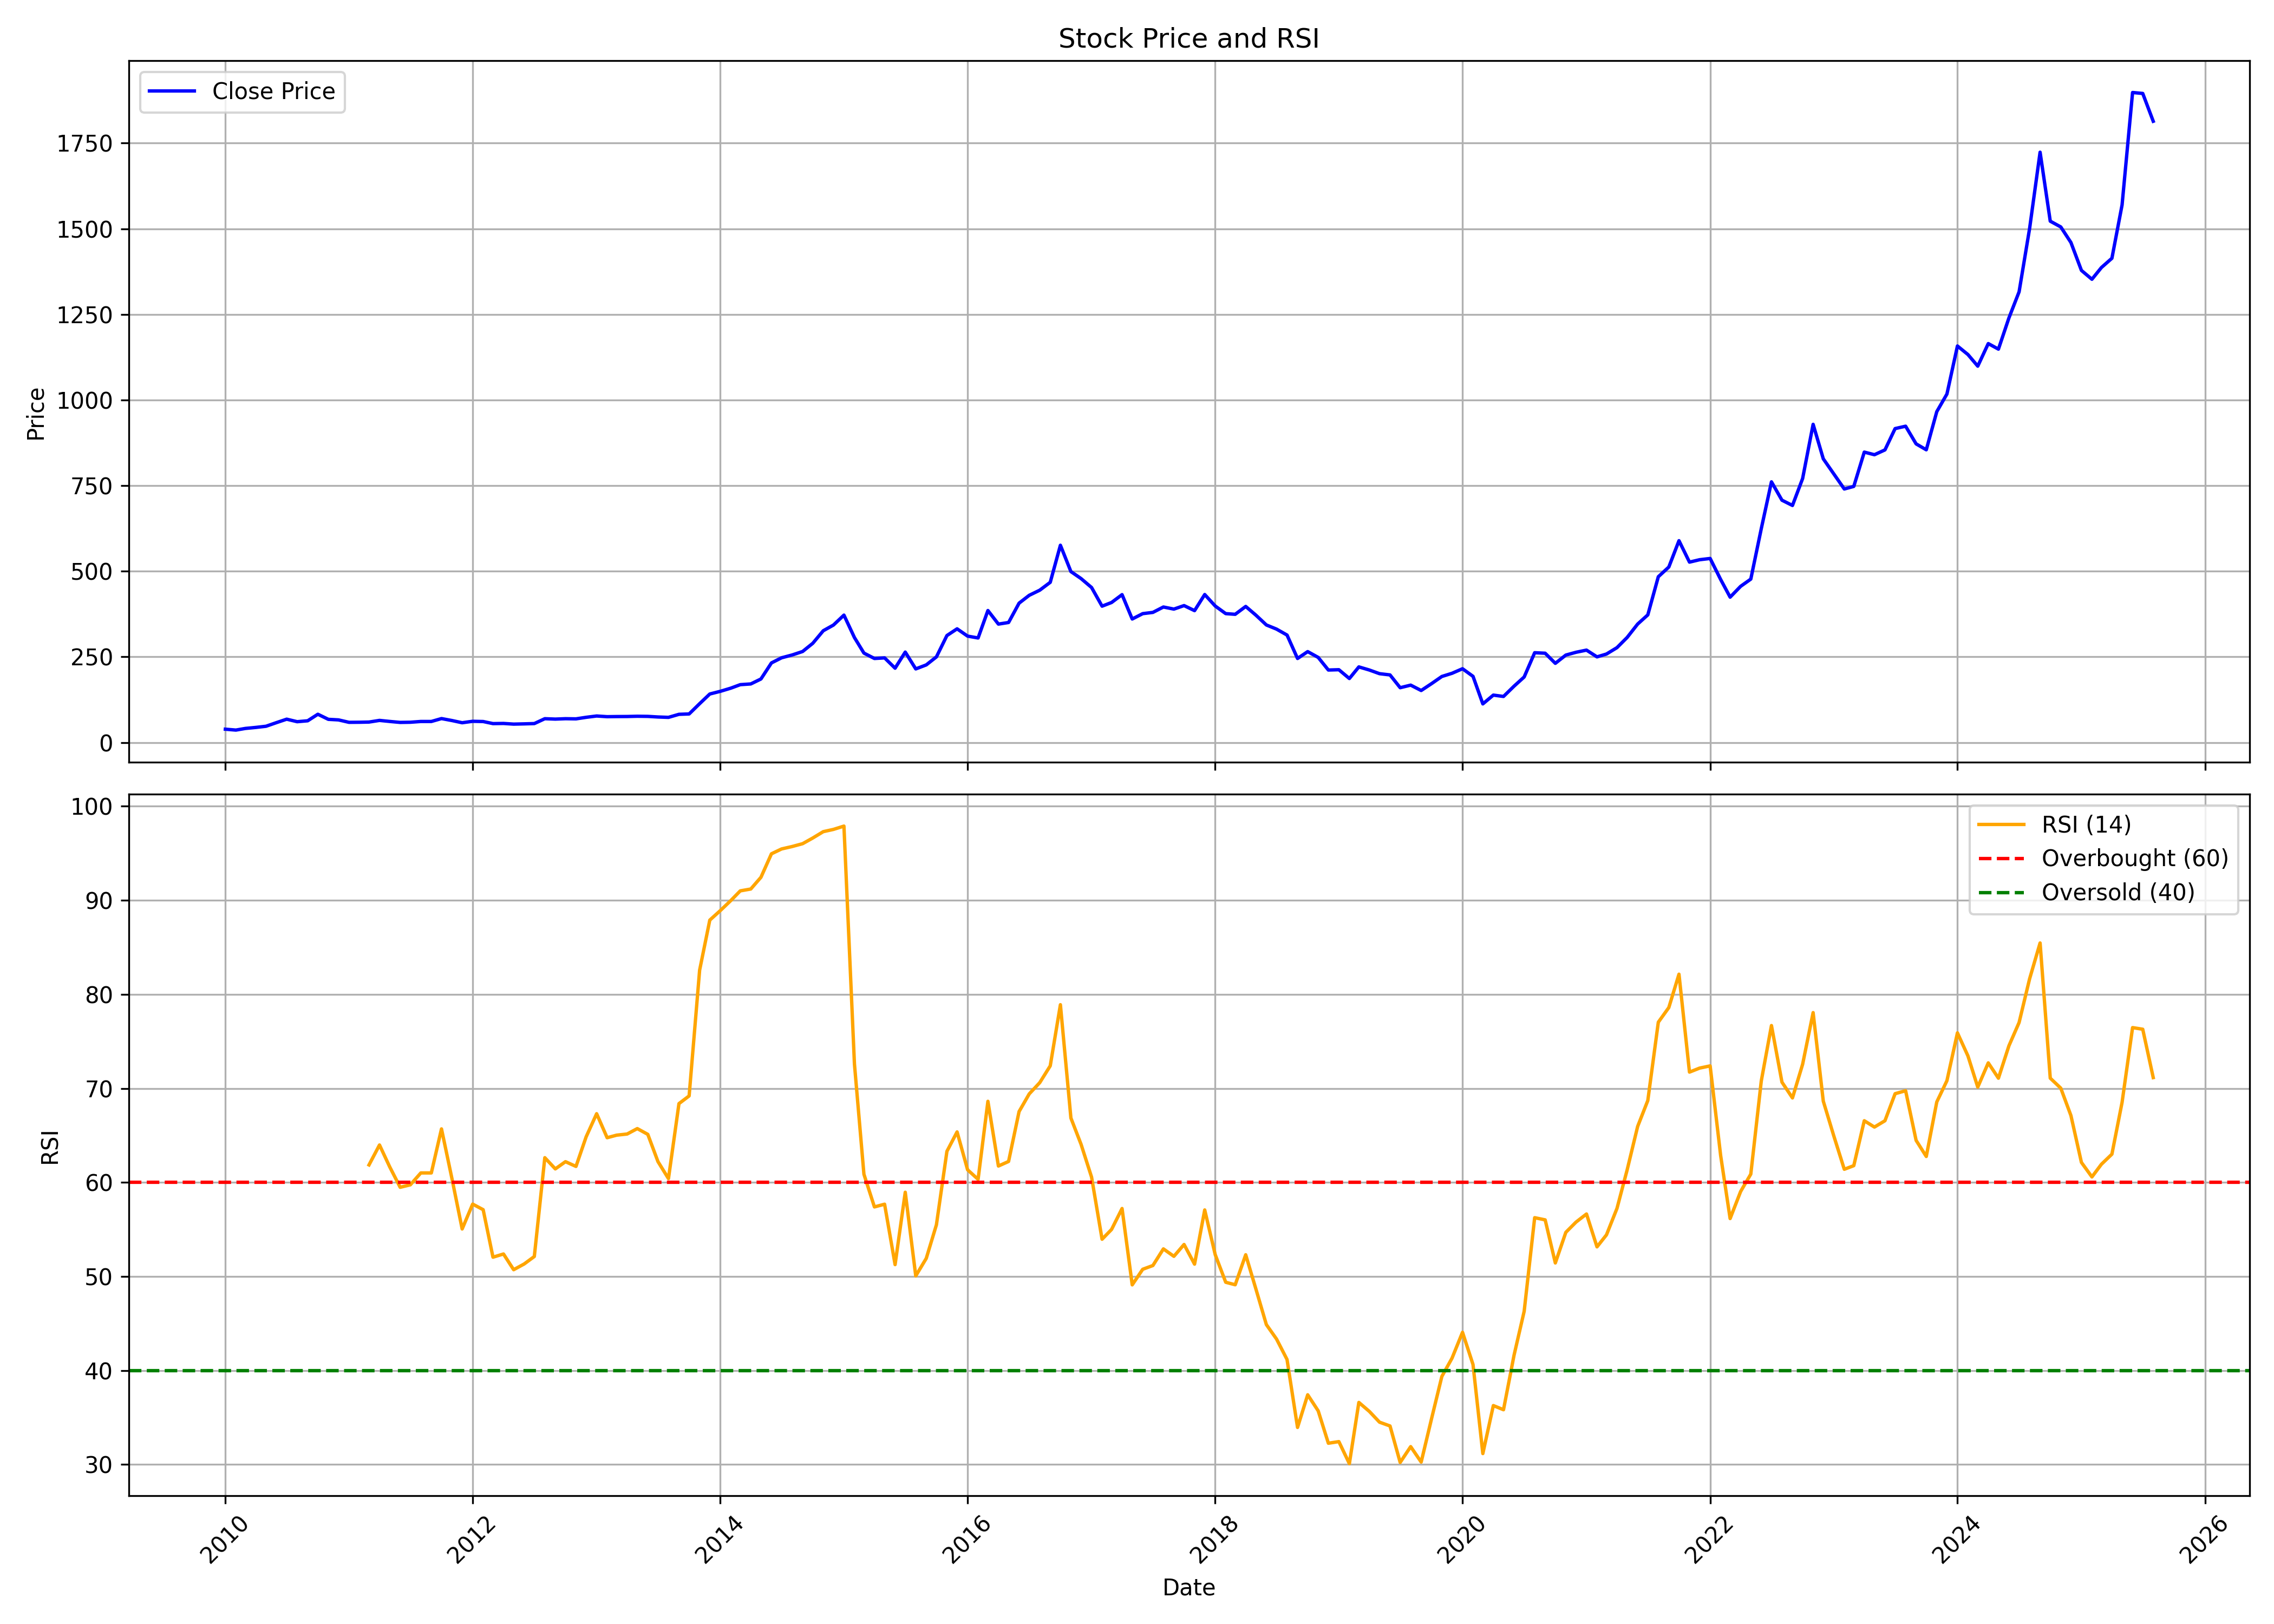

Values plotted in this chart, from the file beside it:
, date, symbol, open, high, low, close, volume, rsi
0, 2010-01-01, FIEMIND, 41.49, 47.51, 35.63, 38.91, 4348030, 
1, 2010-02-01, FIEMIND, 39.08, 39.46, 33.74, 36.34, 1245648, 
2, 2010-03-01, FIEMIND, 36.34, 42.11, 35.52, 41.11, 3238166, 
3, 2010-04-01, FIEMIND, 41.11, 47.28, 40.04, 44.1, 4759830, 
4, 2010-05-01, FIEMIND, 43.49, 52.8, 42.99, 47.49, 3045762, 
5, 2010-06-01, FIEMIND, 46.02, 65.13, 46.02, 58.16, 12501424, 
6, 2010-07-01, FIEMIND, 58.16, 70.4, 56.93, 68.16, 12805678, 
7, 2010-08-01, FIEMIND, 68.58, 70.8, 60.44, 60.8, 2834316, 
8, 2010-09-01, FIEMIND, 60.96, 67.05, 59.87, 63.47, 1927444, 
9, 2010-10-01, FIEMIND, 64.77, 85.93, 64.71, 82.57, 13354458, 
10, 2010-11-01, FIEMIND, 84.34, 84.34, 63.08, 67.71, 2758010, 
11, 2010-12-01, FIEMIND, 67.88, 69.24, 63.45, 66.05, 1506276, 
12, 2011-01-01, FIEMIND, 66.21, 70.18, 57.96, 58.95, 1799902, 
13, 2011-02-01, FIEMIND, 59.69, 64.58, 57.96, 59.19, 672942, 
14, 2011-03-01, FIEMIND, 59.91, 64.54, 57.61, 59.77, 773266, 61.86
15, 2011-04-01, FIEMIND, 60.28, 68.08, 60.1, 64.58, 947522, 63.98
16, 2011-05-01, FIEMIND, 63.43, 68.08, 58.51, 61.56, 446698, 61.67
17, 2011-06-01, FIEMIND, 61.46, 62.98, 58.23, 58.72, 266052, 59.48
18, 2011-07-01, FIEMIND, 59.97, 63.02, 58.35, 59.21, 147364, 59.75
19, 2011-08-01, FIEMIND, 62.16, 68, 54.85, 61.46, 441282, 61.01
20, 2011-09-01, FIEMIND, 61.46, 65.74, 58.47, 61.46, 92036, 61.01
21, 2011-10-01, FIEMIND, 62.02, 71.11, 61.23, 69.92, 423170, 65.69
22, 2011-11-01, FIEMIND, 68.74, 72.69, 59.69, 64.17, 371306, 60.38
23, 2011-12-01, FIEMIND, 64.29, 67.49, 51.55, 57.77, 432944, 55.05
24, 2012-01-01, FIEMIND, 52.34, 64, 52.34, 61.98, 27360, 57.7
25, 2012-02-01, FIEMIND, 61.23, 73.48, 58.47, 61.29, 74488, 57.1
26, 2012-03-01, FIEMIND, 57.68, 69.13, 49.38, 55.25, 840388, 52.05
27, 2012-04-01, FIEMIND, 52.74, 59.65, 52.54, 55.7, 375104, 52.39
28, 2012-05-01, FIEMIND, 55.76, 57.68, 46.08, 53.74, 298714, 50.72
29, 2012-06-01, FIEMIND, 51.35, 57.87, 50.17, 54.46, 152072, 51.33
30, 2012-07-01, FIEMIND, 54.12, 61.23, 51.95, 55.34, 88758, 52.12
31, 2012-08-01, FIEMIND, 48.23, 72.21, 48.17, 69.55, 164448, 62.63
32, 2012-09-01, FIEMIND, 69.53, 85.53, 59.69, 68.38, 2675848, 61.44
33, 2012-10-01, FIEMIND, 66.91, 74.32, 66.04, 69.54, 588386, 62.21
34, 2012-11-01, FIEMIND, 69.5, 71.91, 65.28, 69.1, 88532, 61.7
35, 2012-12-01, FIEMIND, 68.31, 81.93, 68.31, 73.61, 2331066, 64.85
36, 2013-01-01, FIEMIND, 73.53, 88.34, 72.33, 77.45, 3764312, 67.31
37, 2013-02-01, FIEMIND, 77.93, 80.3, 74.32, 75.44, 366038, 64.75
38, 2013-03-01, FIEMIND, 74.32, 81.15, 70.98, 75.82, 375092, 65.03
39, 2013-04-01, FIEMIND, 76.33, 79.54, 75.52, 75.98, 269770, 65.15
40, 2013-05-01, FIEMIND, 75.98, 80.34, 75.52, 76.71, 193748, 65.73
41, 2013-06-01, FIEMIND, 76.1, 77.85, 72.57, 76.33, 162464, 65.11
42, 2013-07-01, FIEMIND, 76.33, 76.73, 71.55, 74.56, 315586, 62.21
43, 2013-08-01, FIEMIND, 74.32, 77.13, 72.29, 73.45, 192948, 60.41
44, 2013-09-01, FIEMIND, 73.11, 96.21, 72.31, 82.35, 1007824, 68.38
45, 2013-10-01, FIEMIND, 82.97, 92.37, 81.57, 83.44, 292340, 69.2
46, 2013-11-01, FIEMIND, 84.2, 121.3, 78.45, 113.4, 1900028, 82.57
47, 2013-12-01, FIEMIND, 115.4, 147.7, 115.4, 141.7, 4523722, 87.89
48, 2014-01-01, FIEMIND, 141.3, 159, 133.9, 149.5, 1238908, 88.9
49, 2014-02-01, FIEMIND, 149.4, 167.6, 128.5, 158.7, 1000586, 89.97
50, 2014-03-01, FIEMIND, 158.3, 175.3, 157.7, 169, 1094742, 91
51, 2014-04-01, FIEMIND, 167.2, 180.7, 162.3, 171, 1328872, 91.2
52, 2014-05-01, FIEMIND, 171, 192.6, 170.9, 185.5, 717376, 92.45
53, 2014-06-01, FIEMIND, 185.1, 240, 182.9, 232.4, 1638692, 94.95
54, 2014-07-01, FIEMIND, 232.1, 262.8, 225.1, 247.4, 1488138, 95.46
55, 2014-08-01, FIEMIND, 248.1, 270.1, 246, 255.6, 1092024, 95.72
56, 2014-09-01, FIEMIND, 254.9, 299.8, 252.7, 265.8, 1720768, 96.02
57, 2014-10-01, FIEMIND, 268, 304.7, 261.2, 289.7, 1097348, 96.62
58, 2014-11-01, FIEMIND, 291.4, 337.9, 288.1, 326.4, 2324816, 97.3
59, 2014-12-01, FIEMIND, 324.6, 358.6, 324.4, 342.9, 1308260, 97.54
... 128 more rows
